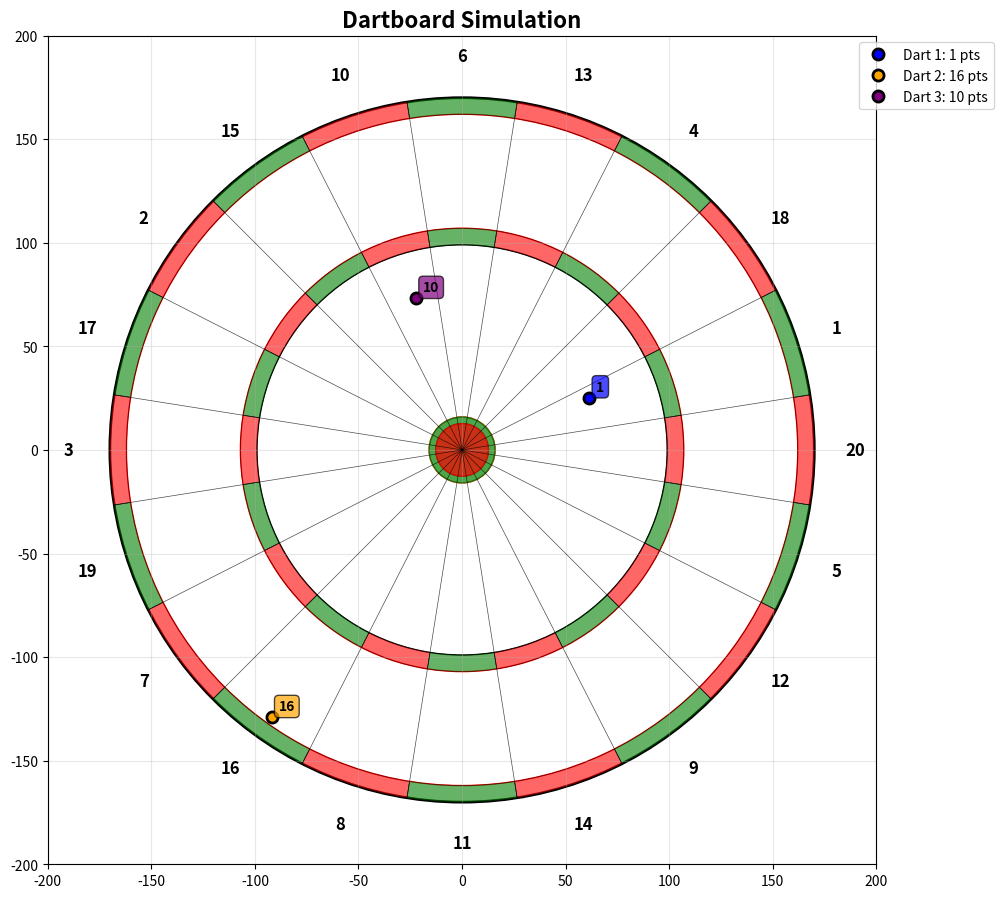

This figure's Python source:
import numpy as np
import matplotlib.pyplot as plt
import matplotlib.patches as patches
import random
import math

class DartboardSimulator:
    def __init__(self):
        # Official dartboard layout (clockwise from top)
        self.sectors = [20, 1, 18, 4, 13, 6, 10, 15, 2, 17, 3, 19, 7, 16, 8, 11, 14, 9, 12, 5]
        
        # Dartboard dimensions (in mm, scaled down)
        self.outer_bull_radius = 15.9 / 2  # Outer bull radius
        self.inner_bull_radius = 12.7 / 2  # Inner bull radius
        self.triple_inner_radius = 99 / 2  # Inner edge of triple ring
        self.triple_outer_radius = 107 / 2 # Outer edge of triple ring
        self.double_inner_radius = 162 / 2 # Inner edge of double ring
        self.double_outer_radius = 170 / 2 # Outer edge of double ring
        
        # Scale factor for visualization
        self.scale = 2
        
    def get_sector_angle(self, angle_degrees):
        """Convert angle to sector number (0-19)"""
        # Normalize angle to 0-360
        angle_degrees = angle_degrees % 360
        # Dartboard sectors are 18 degrees each, starting from 6 degrees offset
        sector_angle = (angle_degrees + 9) % 360  # Offset by 9 degrees so 20 is at top
        sector_index = int(sector_angle / 18)
        return sector_index
    
    def calculate_score(self, distance, angle_degrees):
        """Calculate dart score based on distance from center and angle"""
        sector_index = self.get_sector_angle(angle_degrees)
        sector_value = self.sectors[sector_index]
        
        if distance <= self.inner_bull_radius:
            return 50  # Inner bull
        elif distance <= self.outer_bull_radius:
            return 25  # Outer bull
        elif self.triple_inner_radius <= distance <= self.triple_outer_radius:
            return sector_value * 3  # Triple
        elif self.double_inner_radius <= distance <= self.double_outer_radius:
            return sector_value * 2  # Double
        elif distance <= self.double_outer_radius:
            return sector_value  # Single
        else:
            return 0  # Miss (outside dartboard)
    
    def throw_dart(self):
        """Simulate throwing a dart - returns (distance, angle, score)"""
        # Uniform random distribution over the dartboard area
        max_radius = self.double_outer_radius
        distance = np.sqrt(np.random.uniform(0, 1)) * max_radius
        angle = random.uniform(0, 360)
        
        score = self.calculate_score(distance, angle)
        return distance, angle, score
    
    def throw_three_darts(self):
        """Simulate throwing three darts"""
        throws = []
        total_score = 0
        
        print("🎯 Dartboard Simulation - Three Dart Throws")
        print("=" * 45)
        
        for i in range(3):
            distance, angle, score = self.throw_dart()
            throws.append((distance, angle, score))
            total_score += score
            
            # Convert to Cartesian coordinates for display
            x = distance * math.cos(math.radians(angle))
            y = distance * math.sin(math.radians(angle))
            
            print(f"Dart {i+1}:")
            print(f"  Position: ({x:.1f}, {y:.1f}) mm from center")
            print(f"  Distance: {distance:.1f} mm")
            print(f"  Angle: {angle:.1f}°")
            print(f"  Score: {score} points")
            print()
        
        print(f"Total Score: {total_score} points")
        return throws, total_score
    
    def plot_dartboard(self, throws=None):
        """Plot the dartboard with optional dart throws"""
        fig, ax = plt.subplots(1, 1, figsize=(10, 10))
        
        # Draw dartboard rings
        circles = [
            (self.double_outer_radius * self.scale, 'black', 2),
            (self.double_inner_radius * self.scale, 'red' if True else 'green', 1),
            (self.triple_outer_radius * self.scale, 'red' if True else 'green', 1),
            (self.triple_inner_radius * self.scale, 'black', 1),
            (self.outer_bull_radius * self.scale, 'red', 1),
            (self.inner_bull_radius * self.scale, 'black', 1),
        ]
        
        for radius, color, linewidth in circles:
            circle = plt.Circle((0, 0), radius, fill=False, color=color, linewidth=linewidth)
            ax.add_patch(circle)
        
        # Fill bull areas
        outer_bull = plt.Circle((0, 0), self.outer_bull_radius * self.scale, color='green', alpha=0.7)
        inner_bull = plt.Circle((0, 0), self.inner_bull_radius * self.scale, color='red', alpha=0.7)
        ax.add_patch(outer_bull)
        ax.add_patch(inner_bull)
        
        # Draw sector lines and numbers
        for i, sector_value in enumerate(self.sectors):
            angle = i * 18 - 9  # Convert sector index to angle
            angle_rad = math.radians(angle)
            
            # Draw sector line
            x_end = (self.double_outer_radius * self.scale) * math.cos(angle_rad)
            y_end = (self.double_outer_radius * self.scale) * math.sin(angle_rad)
            ax.plot([0, x_end], [0, y_end], 'k-', linewidth=0.5, alpha=0.7)
            
            # Add sector numbers
            text_radius = (self.double_outer_radius + 10) * self.scale
            text_x = text_radius * math.cos(angle_rad + math.radians(9))  # Center of sector
            text_y = text_radius * math.sin(angle_rad + math.radians(9))
            ax.text(text_x, text_y, str(sector_value), ha='center', va='center', 
                   fontsize=12, fontweight='bold')
        
        # Draw triple and double rings with alternating colors
        for i in range(20):
            start_angle = i * 18 - 9
            end_angle = (i + 1) * 18 - 9
            color = 'red' if i % 2 == 0 else 'green'
            
            # Triple ring
            triple_wedge = patches.Wedge((0, 0), self.triple_outer_radius * self.scale,
                                       start_angle, end_angle, 
                                       width=(self.triple_outer_radius - self.triple_inner_radius) * self.scale,
                                       facecolor=color, alpha=0.6, edgecolor='black', linewidth=0.5)
            ax.add_patch(triple_wedge)
            
            # Double ring
            double_wedge = patches.Wedge((0, 0), self.double_outer_radius * self.scale,
                                       start_angle, end_angle,
                                       width=(self.double_outer_radius - self.double_inner_radius) * self.scale,
                                       facecolor=color, alpha=0.6, edgecolor='black', linewidth=0.5)
            ax.add_patch(double_wedge)
        
        # Plot dart throws
        if throws:
            colors = ['blue', 'orange', 'purple']
            for i, (distance, angle, score) in enumerate(throws):
                x = distance * math.cos(math.radians(angle)) * self.scale
                y = distance * math.sin(math.radians(angle)) * self.scale
                
                ax.plot(x, y, 'o', color=colors[i], markersize=8, markeredgecolor='black', 
                       markeredgewidth=2, label=f'Dart {i+1}: {score} pts')
                
                # Add score annotation
                ax.annotate(f'{score}', (x, y), xytext=(5, 5), textcoords='offset points',
                           bbox=dict(boxstyle='round,pad=0.3', facecolor=colors[i], alpha=0.7),
                           fontsize=10, fontweight='bold')
        
        # Set equal aspect ratio and limits
        ax.set_xlim(-200, 200)
        ax.set_ylim(-200, 200)
        ax.set_aspect('equal')
        ax.grid(True, alpha=0.3)
        ax.set_title('Dartboard Simulation', fontsize=16, fontweight='bold')
        
        if throws:
            ax.legend(loc='upper right', bbox_to_anchor=(1.15, 1))
        
        plt.tight_layout()
        plt.show()

def main():
    """Main function to run the dartboard simulation"""
    dartboard = DartboardSimulator()
    
    # Simulate three dart throws
    throws, total_score = dartboard.throw_three_darts()
    
    # Plot the dartboard with throws
    print("\nGenerating dartboard visualization...")
    dartboard.plot_dartboard(throws)

if __name__ == "__main__":
    main()